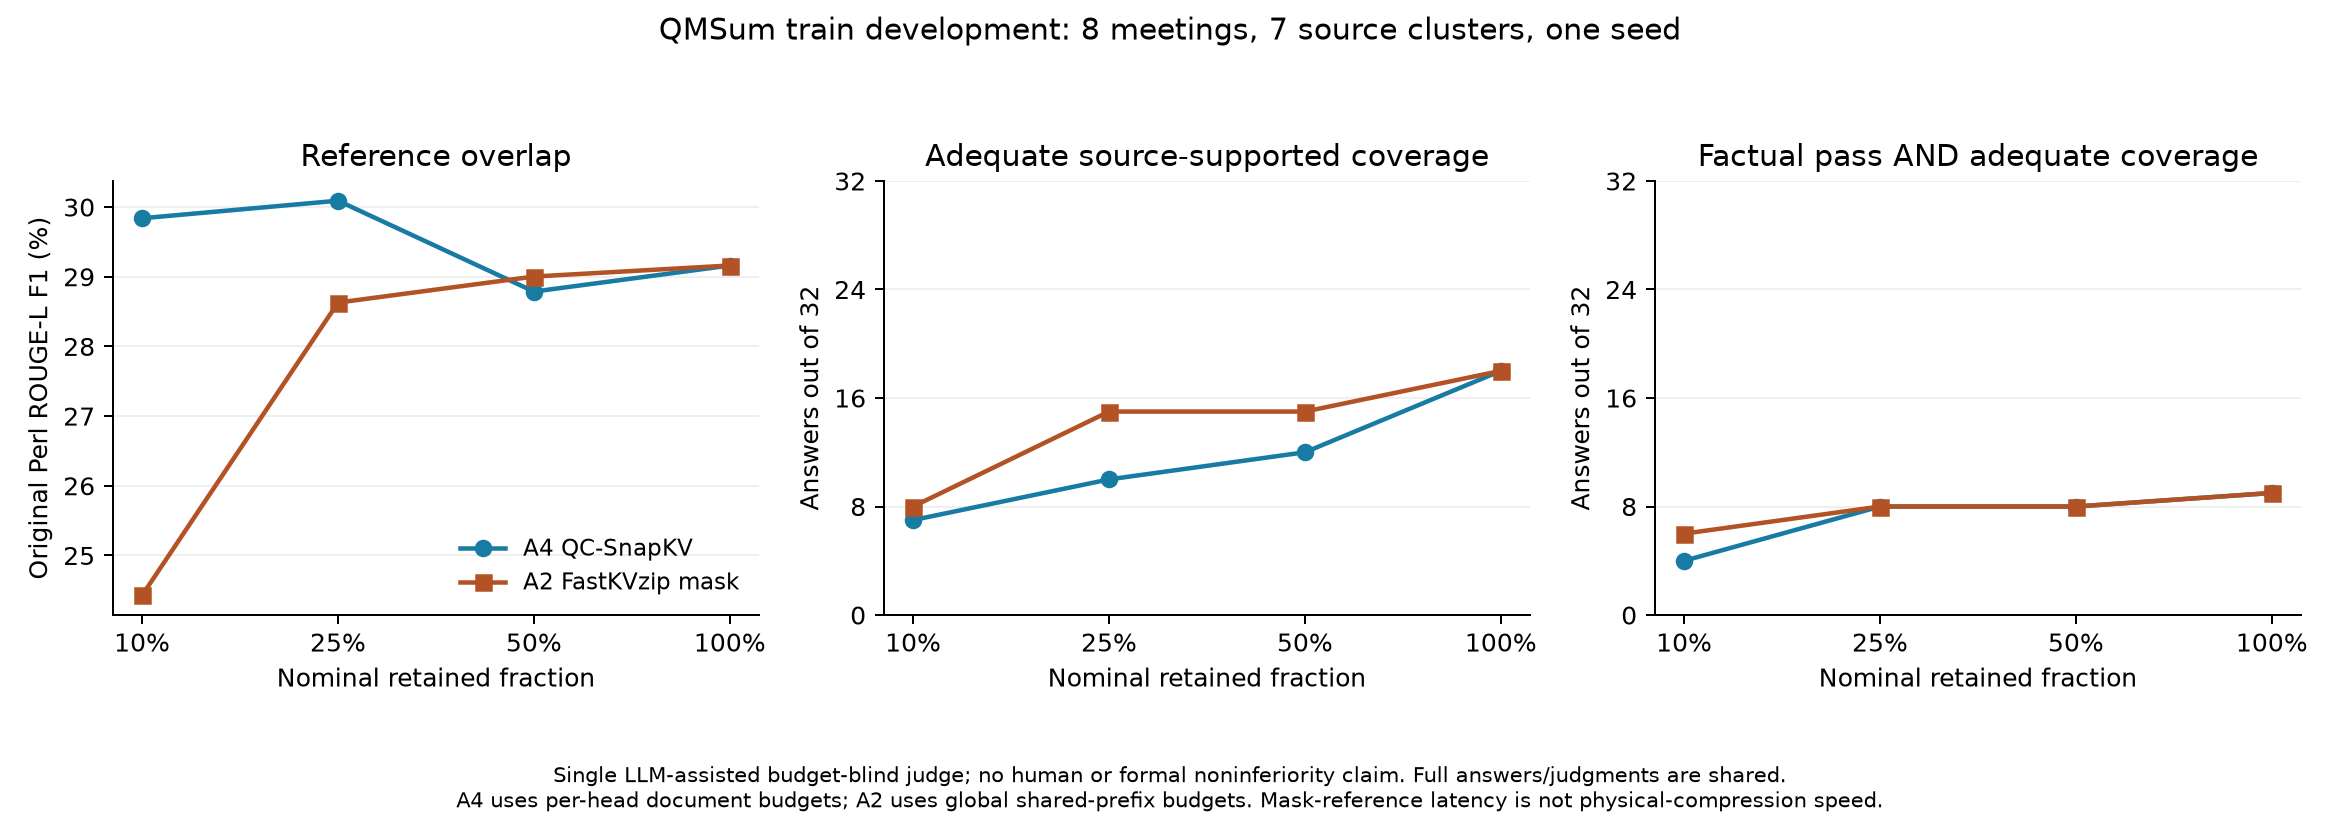

The data file committed next to this chart (first rows):
method, nominal_retention, rouge_l_f1_percent, factual_pass, adequate_coverage, factual_and_adequate, uncertain_answers
A4 QC-SnapKV, 0.1, 29.84, 12, 7, 4, 12
A4 QC-SnapKV, 0.25, 30.09, 12, 10, 8, 12
A4 QC-SnapKV, 0.5, 28.79, 13, 12, 8, 10
A4 QC-SnapKV, 1.0, 29.16, 13, 18, 9, 8
A2 FastKVzip mask, 0.1, 24.43, 12, 8, 6, 11
A2 FastKVzip mask, 0.25, 28.63, 14, 15, 8, 8
A2 FastKVzip mask, 0.5, 29, 15, 15, 8, 10
A2 FastKVzip mask, 1.0, 29.16, 13, 18, 9, 8
